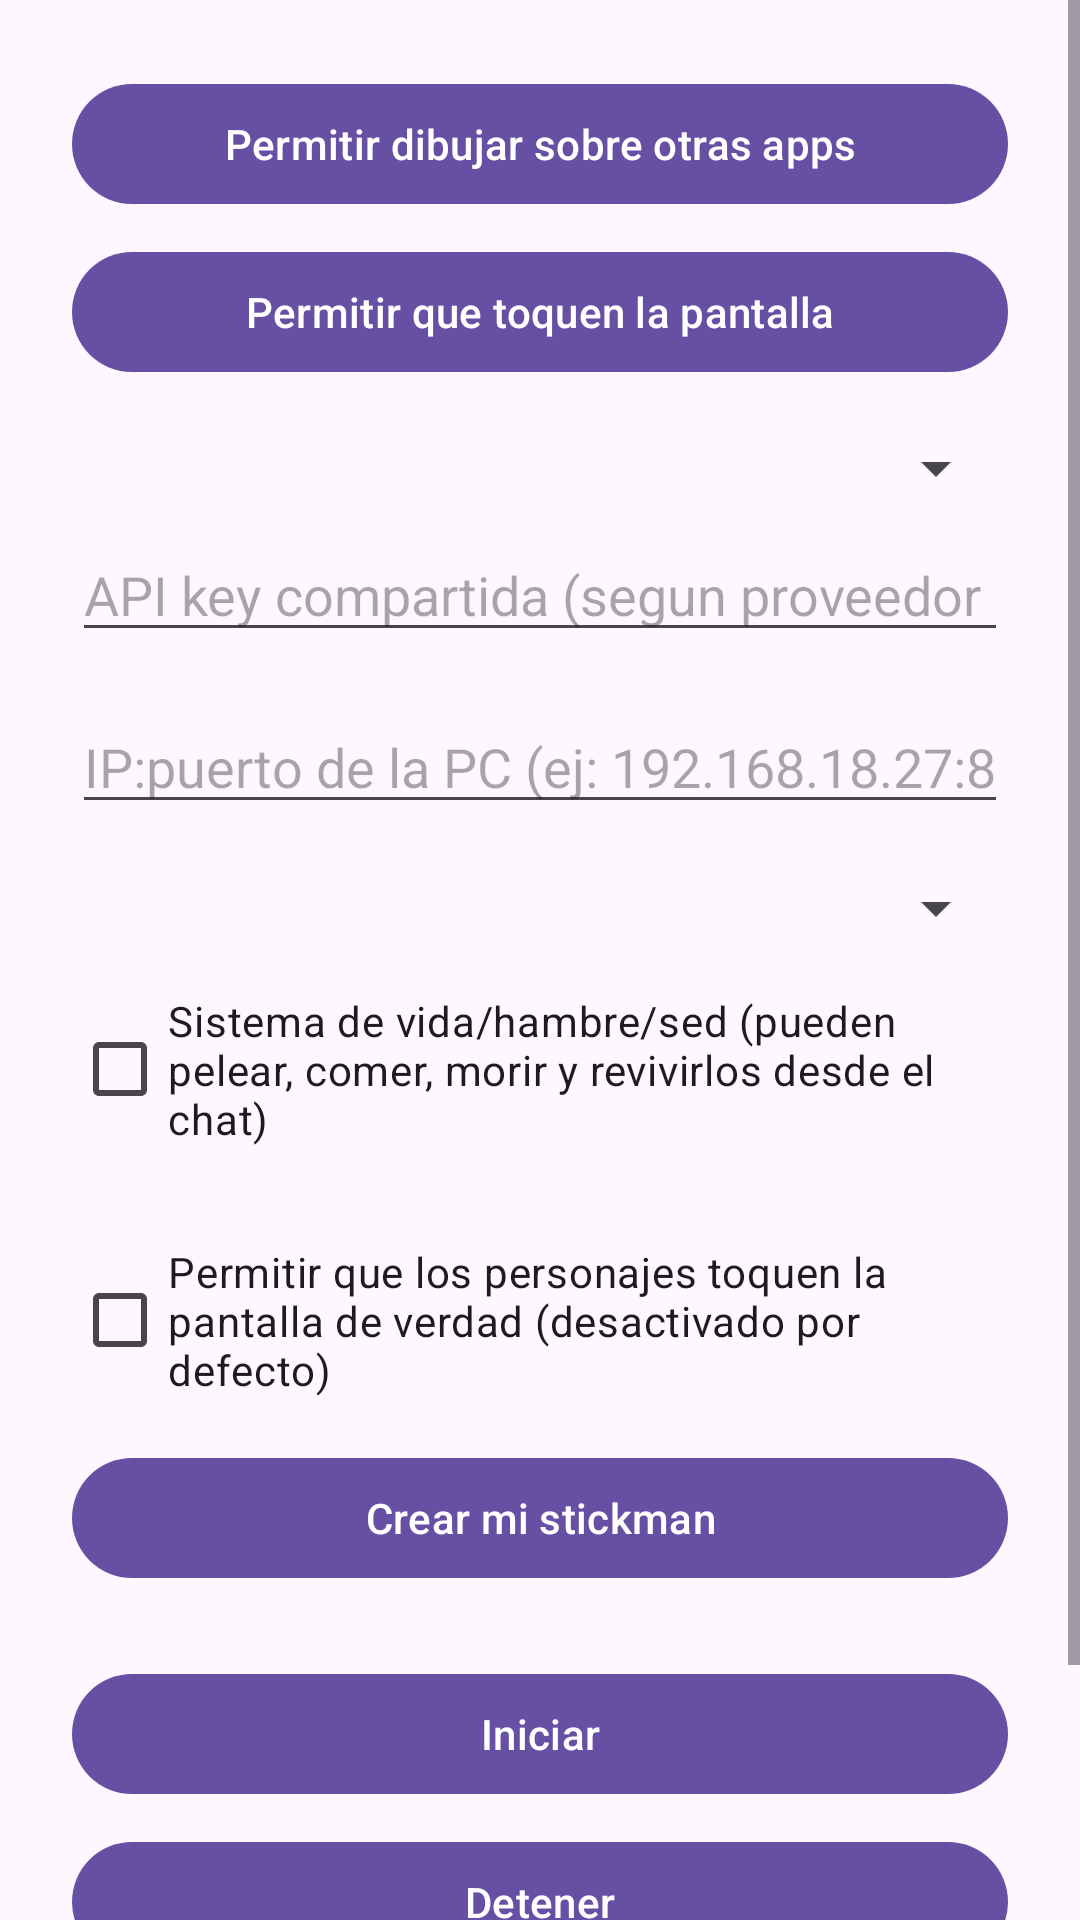

Reconstruct the res/layout file that produces this screen, plus the resources it refers to.
<!-- AndroidManifest.xml: application theme Theme.StickmanAI -->
<!-- res/layout/activity_main.xml -->
<?xml version="1.0" encoding="utf-8"?>
<ScrollView xmlns:android="http://schemas.android.com/apk/res/android"
    android:layout_width="match_parent"
    android:layout_height="match_parent">

    <LinearLayout
        android:layout_width="match_parent"
        android:layout_height="wrap_content"
        android:orientation="vertical"
        android:padding="24dp">

        <Button
            android:id="@+id/btnGrantOverlay"
            android:layout_width="match_parent"
            android:layout_height="wrap_content"
            android:text="@string/grant_overlay" />

        <Button
            android:id="@+id/btnGrantAccessibility"
            android:layout_width="match_parent"
            android:layout_height="wrap_content"
            android:layout_marginTop="8dp"
            android:text="@string/grant_accessibility" />

        <Spinner
            android:id="@+id/spinnerSharedProvider"
            android:layout_width="match_parent"
            android:layout_height="wrap_content"
            android:layout_marginTop="16dp" />

        <EditText
            android:id="@+id/editSharedApiKey"
            android:layout_width="match_parent"
            android:layout_height="wrap_content"
            android:layout_marginTop="8dp"
            android:hint="@string/gemini_api_key_hint"
            android:inputType="textPassword" />

        <EditText
            android:id="@+id/editPcAddress"
            android:layout_width="match_parent"
            android:layout_height="wrap_content"
            android:layout_marginTop="16dp"
            android:hint="@string/pc_address_hint"
            android:inputType="text" />

        <Spinner
            android:id="@+id/spinnerAttentionFocus"
            android:layout_width="match_parent"
            android:layout_height="wrap_content"
            android:layout_marginTop="16dp" />

        <CheckBox
            android:id="@+id/checkSurvivalEnabled"
            android:layout_width="match_parent"
            android:layout_height="wrap_content"
            android:layout_marginTop="16dp"
            android:text="@string/survival_enabled" />

        <LinearLayout
            android:id="@+id/characterList"
            android:layout_width="match_parent"
            android:layout_height="wrap_content"
            android:layout_marginTop="16dp"
            android:orientation="vertical" />

        <CheckBox
            android:id="@+id/checkAllowScreenControl"
            android:layout_width="match_parent"
            android:layout_height="wrap_content"
            android:layout_marginTop="16dp"
            android:text="@string/allow_screen_control" />

        <Button
            android:id="@+id/btnCreateCharacter"
            android:layout_width="match_parent"
            android:layout_height="wrap_content"
            android:layout_marginTop="16dp"
            android:text="@string/create_character" />

        <Button
            android:id="@+id/btnStart"
            android:layout_width="match_parent"
            android:layout_height="wrap_content"
            android:layout_marginTop="24dp"
            android:text="@string/start_service" />

        <Button
            android:id="@+id/btnStop"
            android:layout_width="match_parent"
            android:layout_height="wrap_content"
            android:layout_marginTop="8dp"
            android:text="@string/stop_service" />

        <Button
            android:id="@+id/btnGroupChat"
            android:layout_width="match_parent"
            android:layout_height="wrap_content"
            android:layout_marginTop="8dp"
            android:text="@string/group_chat" />

    </LinearLayout>
</ScrollView>
<!-- resources referenced by this layout -->
<resources>
  <string name="allow_screen_control">Permitir que los personajes toquen la pantalla de verdad (desactivado por defecto)</string>
  <string name="create_character">Crear mi stickman</string>
  <string name="gemini_api_key_hint">API key compartida (segun proveedor elegido arriba, opcional si cada uno tiene la suya)</string>
  <string name="grant_accessibility">Permitir que toquen la pantalla</string>
  <string name="grant_overlay">Permitir dibujar sobre otras apps</string>
  <string name="group_chat">Hablarle a todos (chat grupal)</string>
  <string name="pc_address_hint">IP:puerto de la PC (ej: 192.168.18.27:8787)</string>
  <string name="start_service">Iniciar</string>
  <string name="stop_service">Detener</string>
  <string name="survival_enabled">Sistema de vida/hambre/sed (pueden pelear, comer, morir y revivirlos desde el chat)</string>
  <style name="Theme.StickmanAI" parent="Theme.Material3.DayNight.NoActionBar" />
</resources>
